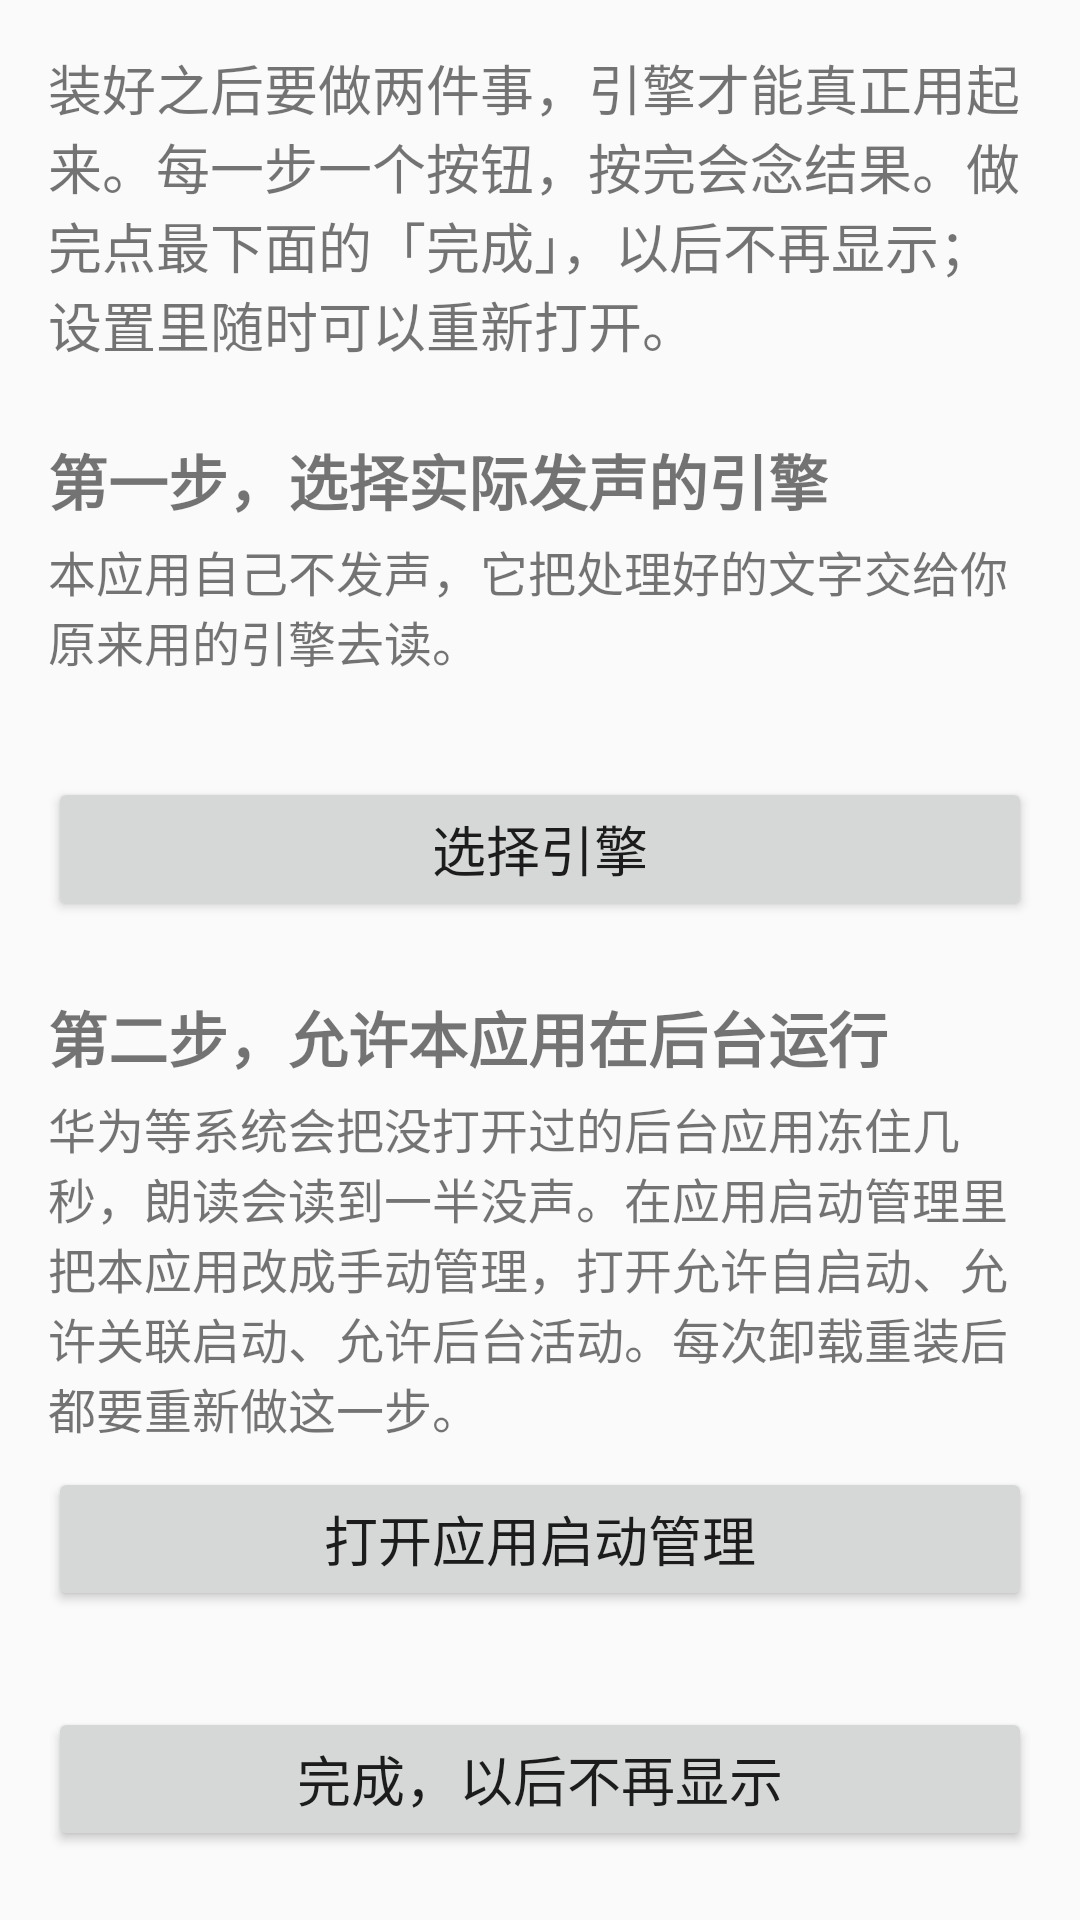

Android layout source for this screen:
<!-- AndroidManifest.xml: application theme Theme.TtsProxy -->
<!-- res/layout/activity_onboarding.xml -->
<?xml version="1.0" encoding="utf-8"?>
<ScrollView xmlns:android="http://schemas.android.com/apk/res/android"
    android:layout_width="match_parent"
    android:layout_height="match_parent"
    android:padding="16dp">

    <LinearLayout
        android:layout_width="match_parent"
        android:layout_height="wrap_content"
        android:orientation="vertical">

        <TextView
            android:layout_width="match_parent"
            android:layout_height="wrap_content"
            android:text="@string/onboard_intro"
            android:textSize="18sp" />

        <TextView
            android:layout_width="match_parent"
            android:layout_height="wrap_content"
            android:layout_marginTop="24dp"
            android:text="@string/onboard_step1_title"
            android:textSize="20sp"
            android:textStyle="bold" />

        <TextView
            android:layout_width="match_parent"
            android:layout_height="wrap_content"
            android:layout_marginTop="4dp"
            android:text="@string/onboard_step1_text"
            android:textSize="16sp" />

        <TextView
            android:id="@+id/engine_state"
            android:layout_width="match_parent"
            android:layout_height="wrap_content"
            android:layout_marginTop="4dp"
            android:textSize="16sp" />

        <Button
            android:id="@+id/pick_engine"
            android:layout_width="match_parent"
            android:layout_height="wrap_content"
            android:layout_marginTop="8dp"
            android:minHeight="48dp"
            android:text="@string/onboard_step1_button"
            android:textSize="18sp" />

        <TextView
            android:layout_width="match_parent"
            android:layout_height="wrap_content"
            android:layout_marginTop="24dp"
            android:text="@string/onboard_step2_title"
            android:textSize="20sp"
            android:textStyle="bold" />

        <TextView
            android:layout_width="match_parent"
            android:layout_height="wrap_content"
            android:layout_marginTop="4dp"
            android:text="@string/onboard_step2_text"
            android:textSize="16sp" />

        <Button
            android:id="@+id/open_startup"
            android:layout_width="match_parent"
            android:layout_height="wrap_content"
            android:layout_marginTop="8dp"
            android:minHeight="48dp"
            android:text="@string/onboard_step2_button"
            android:textSize="18sp" />

        <Button
            android:id="@+id/finish"
            android:layout_width="match_parent"
            android:layout_height="wrap_content"
            android:layout_marginTop="32dp"
            android:minHeight="48dp"
            android:text="@string/onboard_finish"
            android:textSize="18sp" />
    </LinearLayout>
</ScrollView>
<!-- resources referenced by this layout -->
<resources>
  <string name="onboard_finish">完成，以后不再显示</string>
  <string name="onboard_intro">装好之后要做两件事，引擎才能真正用起来。每一步一个按钮，按完会念结果。做完点最下面的「完成」，以后不再显示；设置里随时可以重新打开。</string>
  <string name="onboard_step1_button">选择引擎</string>
  <string name="onboard_step1_text">本应用自己不发声，它把处理好的文字交给你原来用的引擎去读。</string>
  <string name="onboard_step1_title">第一步，选择实际发声的引擎</string>
  <string name="onboard_step2_button">打开应用启动管理</string>
  <string name="onboard_step2_text">华为等系统会把没打开过的后台应用冻住几秒，朗读会读到一半没声。在应用启动管理里把本应用改成手动管理，打开允许自启动、允许关联启动、允许后台活动。每次卸载重装后都要重新做这一步。</string>
  <string name="onboard_step2_title">第二步，允许本应用在后台运行</string>
  <style name="Theme.TtsProxy" parent="Theme.AppCompat.DayNight.DarkActionBar">
          <item name="preferenceTheme">@style/PreferenceThemeOverlay</item>
      </style>
</resources>
